Run: headless pygame with SDL's dummy video driver; simulated clock (each Clock.tick advances the game by its frame time, no real sleeping); random seed 0; keys injected as events and as key.get_pressed() state; mouse plan: one left click at the window centre at the start of phase 2, then a move to the lower-right quarter at the start of phase 3.
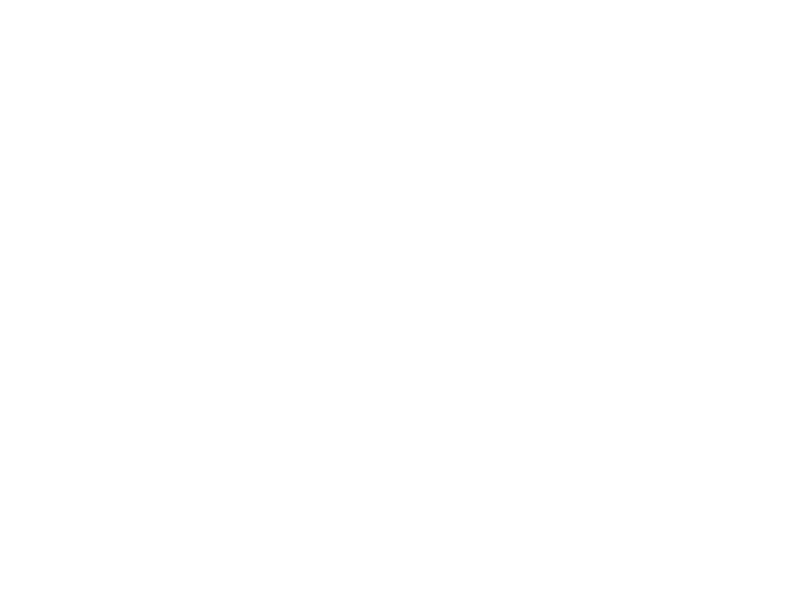
Frame 1 of 4 · flips 1–60 · no input
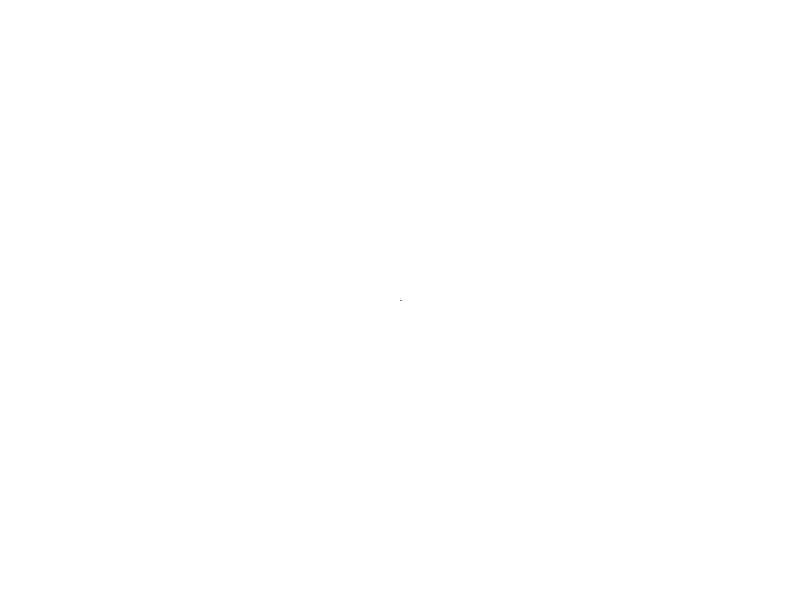
Frame 2 of 4 · flips 61–180 · clicked the window centre · tapped SPACE, RETURN · held RIGHT (→), D
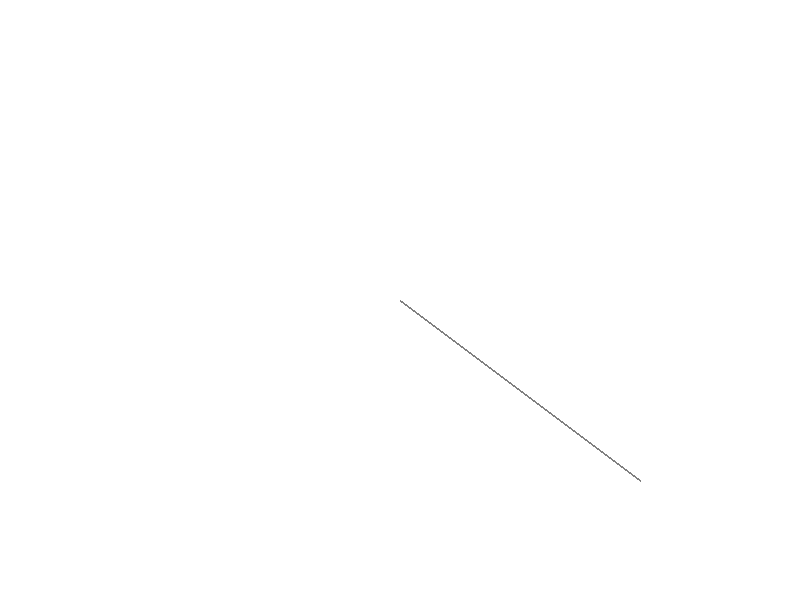
Frame 3 of 4 · flips 181–300 · moved the mouse to the lower-right quarter · held DOWN (↓), S
Frame 4 of 4 · flips 301–420 · held LEFT (←), A, UP (↑), W · screen unchanged from frame 3, image omitted

The pygame program that drew these frames:

import pygame
import sys

pygame.init()

screen_width, screen_height = 800, 600
screen = pygame.display.set_mode((screen_width, screen_height))
pygame.display.set_caption('Level Editor')

white = (255, 255, 255)
black = (0, 0, 0)
red = (255, 0, 0)
gray = (128, 128, 128)

walls = []

def draw_walls():
    for wall in walls:
        pygame.draw.line(screen, black, wall[:2], wall[2:], 2)

def draw_preview_line(start_pos, end_pos):
    pygame.draw.line(screen, gray, start_pos, end_pos, 2)

def delete_wall(pos):
    pass

def snap_to_point(pos):
    for wall in walls:
        start_pos = wall[:2]
        end_pos = wall[2:]
        if distance(pos, start_pos) < 10:
            return start_pos
        elif distance(pos, end_pos) < 10:
            return end_pos
    return pos

def distance(p1, p2):
    return ((p1[0] - p2[0]) ** 2 + (p1[1] - p2[1]) ** 2) ** 0.5

running = True
drawing = False
start_pos = None

while running:
    screen.fill(white)

    for event in pygame.event.get():
        if event.type == pygame.QUIT:
            running = False
        elif event.type == pygame.MOUSEBUTTONDOWN:
            if event.button == 1: 
                if not drawing:
                    start_pos = snap_to_point(event.pos)
                    drawing = True
                else:
                    end_pos = snap_to_point(event.pos)
                    walls.append((*start_pos, *end_pos))
                    drawing = False
            elif event.button == 3:  
                delete_wall(event.pos)

    if drawing:
        draw_preview_line(start_pos, snap_to_point(pygame.mouse.get_pos()))

    draw_walls()

    pygame.display.flip()

pygame.quit()
sys.exit()
